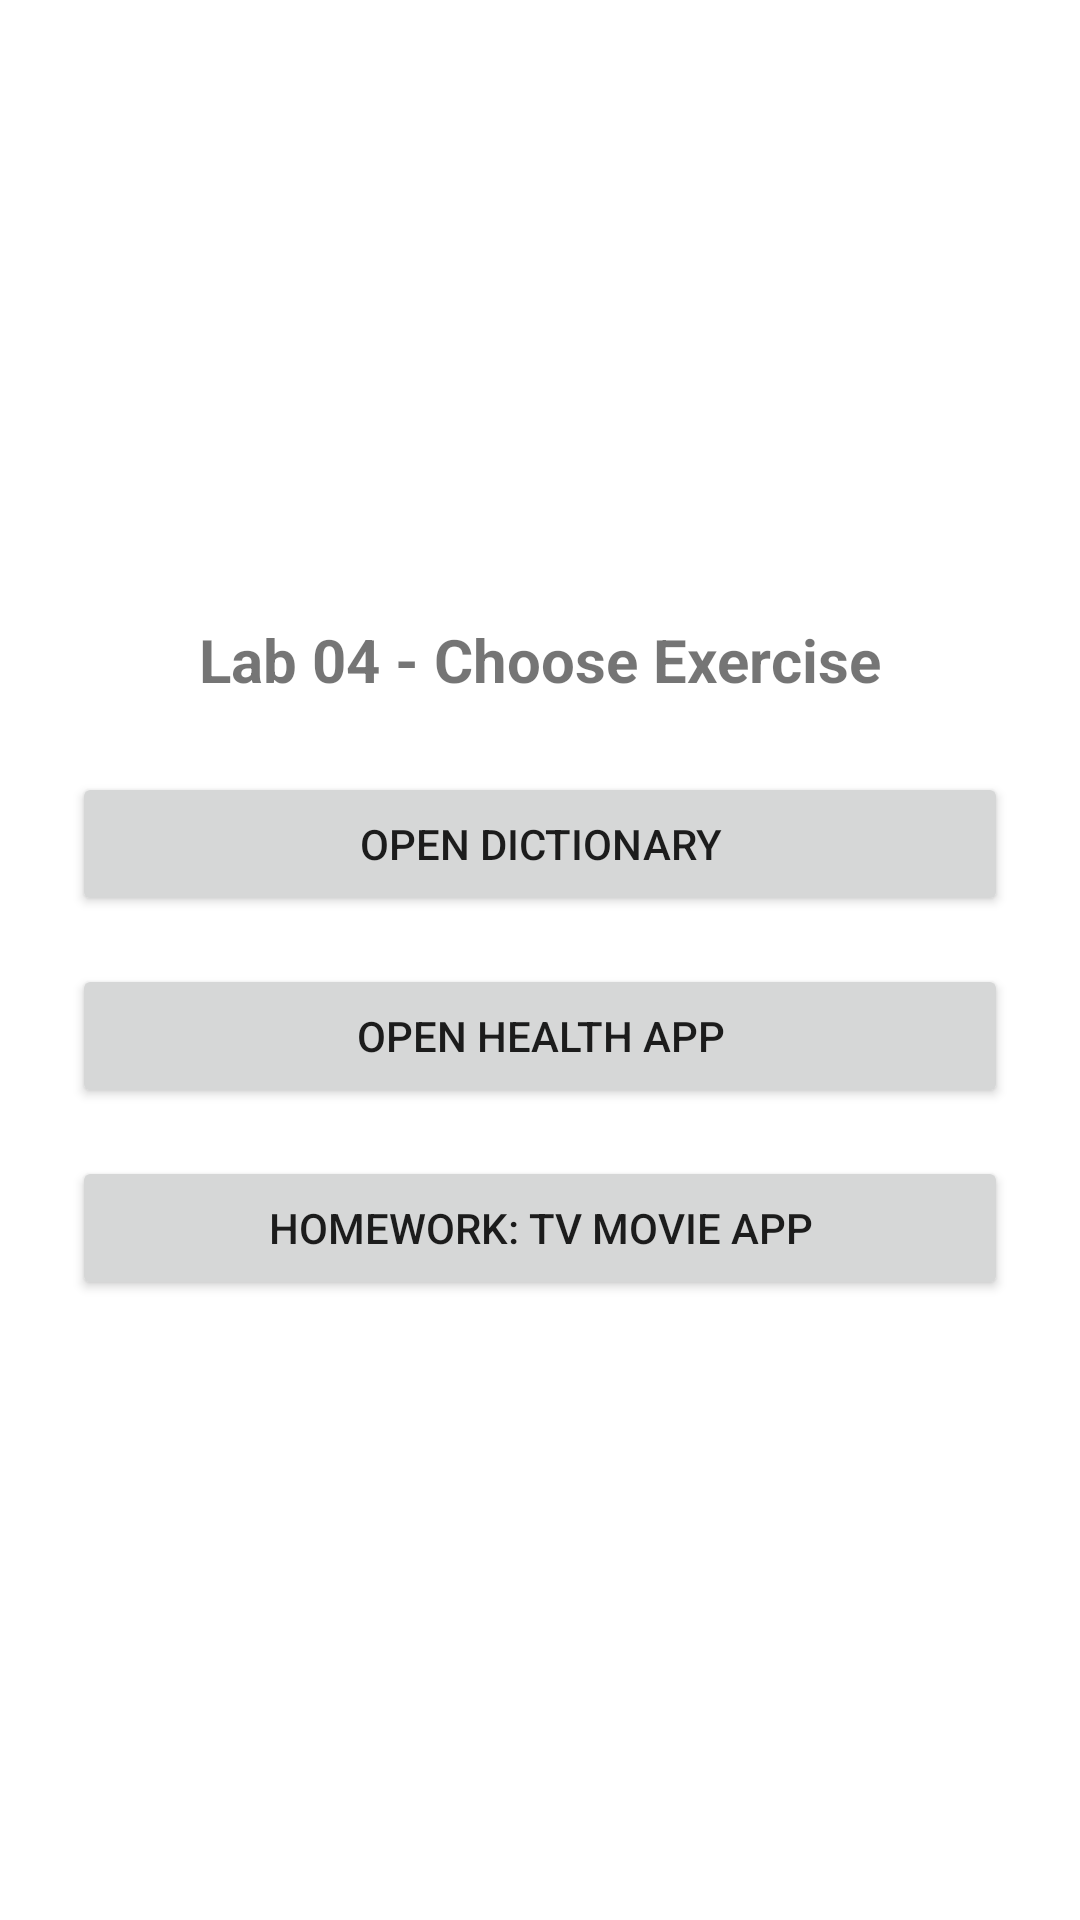

This screen was rendered from an Android layout file. Write that file and the resources it references.
<!-- AndroidManifest.xml: application theme Theme.Lab04Combined -->
<!-- res/layout/activity_main.xml -->
<LinearLayout xmlns:android="http://schemas.android.com/apk/res/android"
    android:layout_width="match_parent"
    android:layout_height="match_parent"
    android:orientation="vertical"
    android:padding="24dp"
    android:gravity="center">

    <TextView
        android:layout_width="wrap_content"
        android:layout_height="wrap_content"
        android:text="Lab 04 - Choose Exercise"
        android:textSize="20sp"
        android:textStyle="bold"
        android:layout_marginBottom="24dp" />

    <Button
        android:id="@+id/button_dictionary"
        android:layout_width="match_parent"
        android:layout_height="wrap_content"
        android:text="Open Dictionary" />

    <Button
        android:id="@+id/button_health"
        android:layout_width="match_parent"
        android:layout_height="wrap_content"
        android:text="Open Health App"
        android:layout_marginTop="16dp" />

    <Button
        android:id="@+id/button_homework"
        android:layout_width="match_parent"
        android:layout_height="wrap_content"
        android:text="Homework: TV Movie App"
        android:layout_marginTop="16dp" />

</LinearLayout>
<!-- resources referenced by this layout -->
<resources>
  <style name="Theme.Lab04Combined" parent="Theme.MaterialComponents.DayNight.NoActionBar">
          <item name="colorPrimary">@color/orange</item>
          <item name="colorPrimaryVariant">@color/orange</item>
          <item name="colorOnPrimary">@color/black</item>
          <item name="colorSecondary">@color/orange</item>
          <item name="android:statusBarColor" tools:targetApi="l">@color/black</item>
      </style>
  <color name="orange">#FF8C00</color>
  <color name="black">#000000</color>
</resources>
